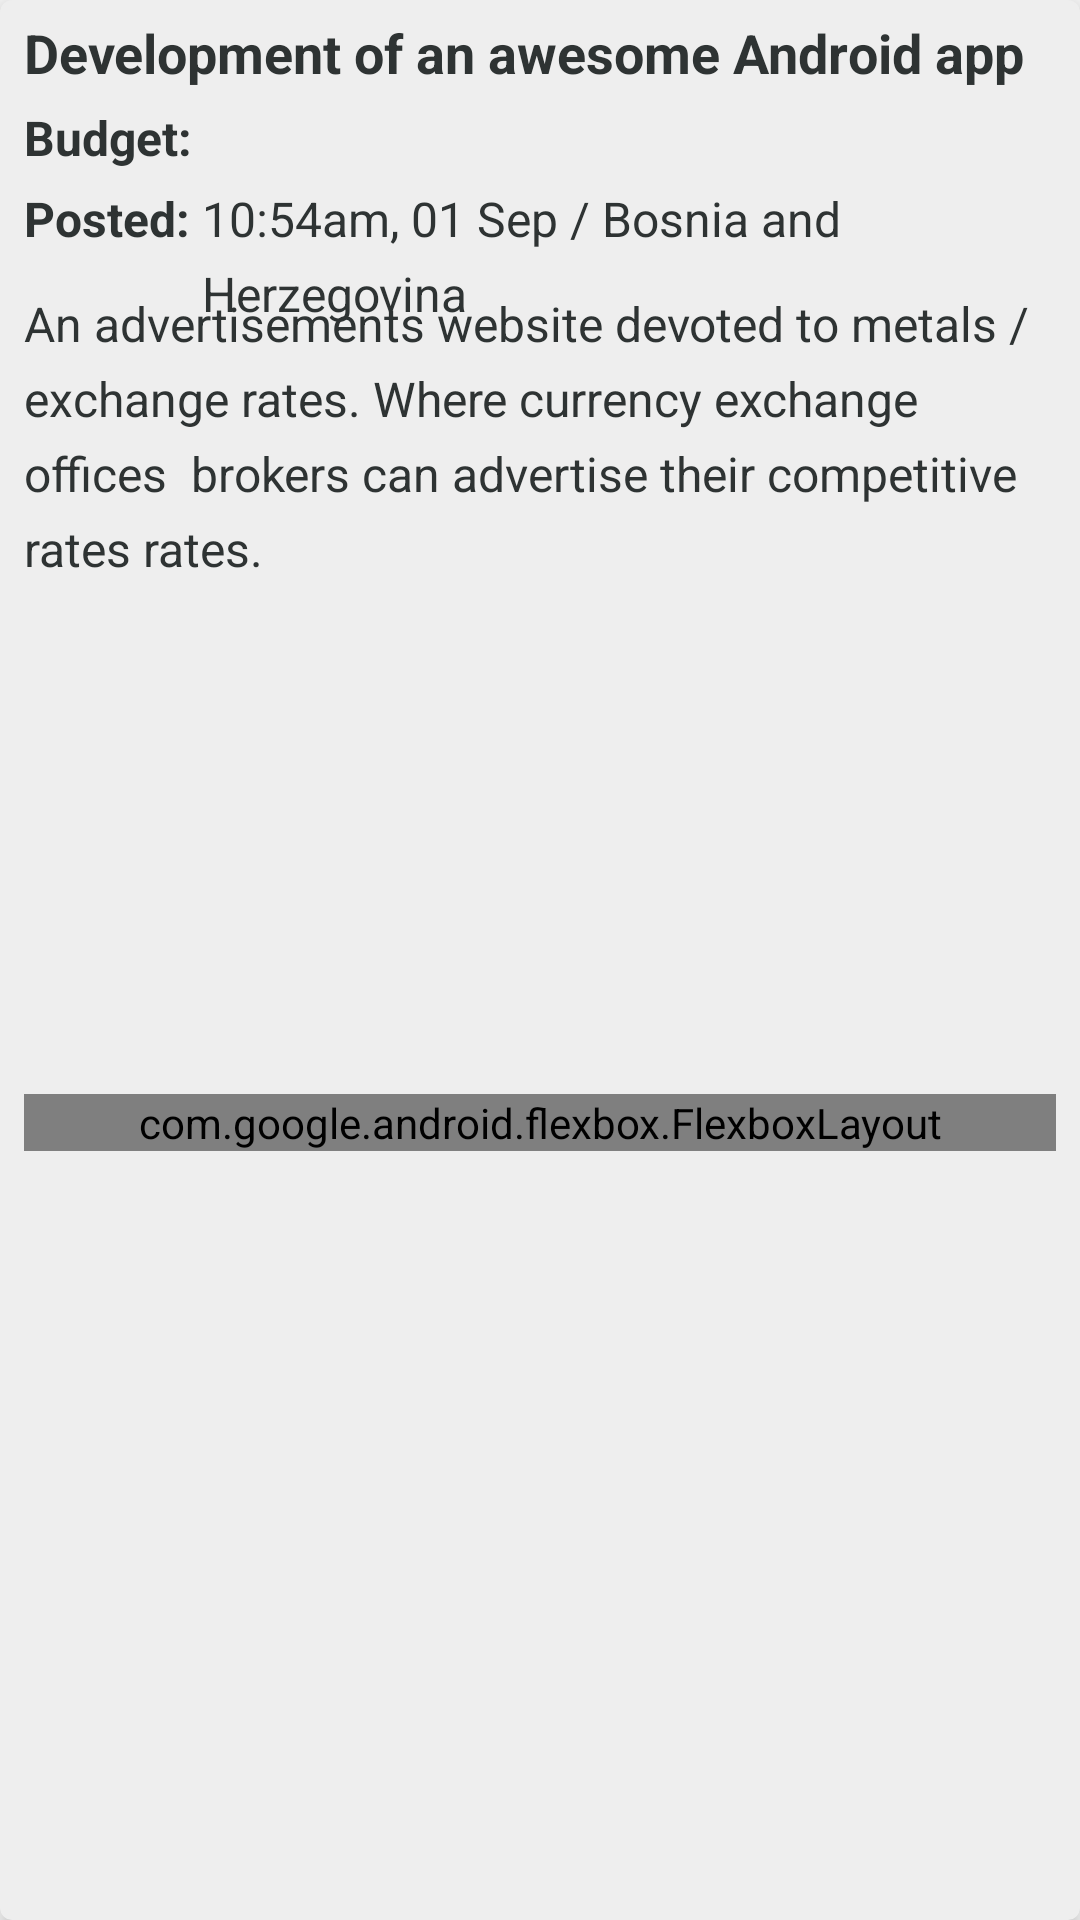

Layout XML and referenced resources for this Android screen:
<!-- AndroidManifest.xml: application theme AppTheme -->
<!-- res/layout/card_job.xml -->
<?xml version="1.0" encoding="utf-8"?>
<androidx.cardview.widget.CardView xmlns:android="http://schemas.android.com/apk/res/android"
    xmlns:app="http://schemas.android.com/apk/res-auto"
    xmlns:tools="http://schemas.android.com/tools"
    android:layout_width="match_parent"
    android:layout_height="wrap_content"
    android:layout_margin="@dimen/medium_margin"
    app:cardBackgroundColor="@color/card_background_unread"
    app:cardCornerRadius="4dp"
    app:cardElevation="4dp"
    tools:showIn="@layout/activity_jobs">

    <androidx.constraintlayout.widget.ConstraintLayout
        android:layout_width="match_parent"
        android:layout_height="match_parent"
        android:clipChildren="false">

        <include layout="@layout/card_job_base" />

        <com.google.android.flexbox.FlexboxLayout
            android:id="@+id/gate_facts_container"
            android:layout_width="match_parent"
            android:layout_height="wrap_content"
            app:layout_constraintTop_toBottomOf="@id/posted"
            app:layout_constraintStart_toStartOf="parent"
            app:layout_constraintEnd_toEndOf="parent"
            app:layout_constraintBottom_toBottomOf="parent"
            android:layout_margin="@dimen/medium_margin"
            app:flexDirection="row"
            app:flexWrap="wrap"
            android:clipChildren="false">

            <ImageView
                android:id="@+id/btn_mark_read"
                android:layout_width="48dp"
                android:layout_height="48dp"
                android:padding="8dp"
                android:clickable="true"
                android:focusable="true"
                android:foreground="?selectableItemBackgroundBorderless"
                android:tint="@color/black_100"
                android:src="@drawable/ic_check" />

            <ImageView
                android:id="@+id/btn_share"
                android:layout_width="48dp"
                android:layout_height="48dp"
                android:padding="8dp"
                android:clickable="true"
                android:focusable="true"
                android:foreground="?selectableItemBackgroundBorderless"
                android:tint="@color/black_100"
                android:src="@drawable/ic_computer" />

            <ImageView
                android:id="@+id/btn_favorite"
                android:layout_width="48dp"
                android:layout_height="48dp"
                android:padding="8dp"
                android:clickable="true"
                android:focusable="true"
                android:foreground="?selectableItemBackgroundBorderless"
                android:src="@drawable/ic_favorite_border" />
        </com.google.android.flexbox.FlexboxLayout>
    </androidx.constraintlayout.widget.ConstraintLayout>
</androidx.cardview.widget.CardView>
<!-- res/layout/activity_jobs.xml (included above) -->
<?xml version="1.0" encoding="utf-8"?>
<androidx.coordinatorlayout.widget.CoordinatorLayout xmlns:android="http://schemas.android.com/apk/res/android"
    xmlns:tools="http://schemas.android.com/tools"
    android:layout_width="match_parent"
    android:layout_height="match_parent"
    tools:context=".jobs.JobsActivity">

    <com.google.android.material.appbar.AppBarLayout
        android:layout_width="match_parent"
        android:layout_height="wrap_content"
        android:theme="@style/AppTheme.AppBarOverlay">

        <androidx.appcompat.widget.Toolbar
            style="@style/Toolbar"
            android:id="@+id/toolbar" />

    </com.google.android.material.appbar.AppBarLayout>

    <include layout="@layout/content_jobs" />
</androidx.coordinatorlayout.widget.CoordinatorLayout>
<!-- res/layout/card_job_base.xml (included above) -->
<?xml version="1.0" encoding="utf-8"?>
<merge xmlns:android="http://schemas.android.com/apk/res/android"
    xmlns:app="http://schemas.android.com/apk/res-auto"
    xmlns:tools="http://schemas.android.com/tools"
    android:layout_width="match_parent"
    android:layout_height="match_parent"
    tools:showIn="@layout/card_job">

    <TextView
        style="@style/UIKit.TextAppearance.Heading.XSmall.Bold"
        android:id="@+id/title"
        android:layout_width="match_parent"
        android:layout_height="wrap_content"
        android:layout_marginTop="@dimen/medium_margin"
        android:layout_marginStart="@dimen/medium_margin"
        android:layout_marginEnd="@dimen/medium_margin"
        app:layout_constraintTop_toTopOf="parent"
        app:layout_constraintStart_toStartOf="parent"
        app:layout_constraintEnd_toEndOf="parent"
        android:autoLink="web"
        android:linksClickable="true"
        android:textIsSelectable="true"
        android:clickable="true"
        android:focusable="false"
        tools:text="Development of an awesome Android app" />

    <TextView
        style="@style/UIKit.TextAppearance.Body.Medium.Bold"
        android:id="@+id/budget_label"
        android:layout_width="wrap_content"
        android:layout_height="wrap_content"
        android:layout_marginTop="@dimen/medium_margin"
        android:layout_marginStart="@dimen/medium_margin"
        app:layout_constraintTop_toBottomOf="@id/title"
        app:layout_constraintStart_toStartOf="parent"
        android:text="Budget: " />

    <TextView
        style="@style/UIKit.TextAppearance.Body.Medium"
        android:id="@+id/budget"
        android:layout_width="wrap_content"
        android:layout_height="wrap_content"
        android:layout_marginTop="@dimen/medium_margin"
        app:layout_constraintTop_toBottomOf="@id/title"
        app:layout_constraintStart_toEndOf="@id/budget_label"
        android:clickable="true"
        android:focusable="false" />

    <TextView
        style="@style/UIKit.TextAppearance.Body.Medium.Bold"
        android:id="@+id/posted_label"
        android:layout_width="wrap_content"
        android:layout_height="wrap_content"
        android:layout_marginTop="@dimen/medium_margin"
        android:layout_marginStart="@dimen/medium_margin"
        app:layout_constraintTop_toBottomOf="@id/budget_label"
        app:layout_constraintStart_toStartOf="parent"
        android:clickable="true"
        android:focusable="false"
        android:text="Posted: " />

    <TextView
        style="@style/UIKit.TextAppearance.Body.Medium"
        android:id="@+id/posted"
        android:layout_width="0dp"
        android:layout_height="wrap_content"
        android:layout_marginTop="@dimen/medium_margin"
        android:layout_marginEnd="@dimen/default_margin"
        app:layout_constraintTop_toBottomOf="@id/budget_label"
        app:layout_constraintStart_toEndOf="@id/posted_label"
        app:layout_constraintEnd_toEndOf="parent"
        android:clickable="true"
        android:focusable="false"
        tools:text="10:54am, 01 Sep / Bosnia and Herzegovina" />

    <TextView
        style="@style/UIKit.TextAppearance.Body.Medium"
        android:id="@+id/description"
        android:layout_width="match_parent"
        android:layout_height="wrap_content"
        android:layout_marginTop="@dimen/default_margin"
        android:layout_marginStart="@dimen/medium_margin"
        android:layout_marginEnd="@dimen/medium_margin"
        app:layout_constraintTop_toBottomOf="@id/posted_label"
        app:layout_constraintStart_toStartOf="parent"
        app:layout_constraintEnd_toEndOf="parent"
        android:autoLink="web"
        android:linksClickable="true"
        android:textIsSelectable="true"
        android:clickable="true"
        android:focusable="false"
        tools:text="An advertisements website devoted to metals /exchange rates. Where currency exchange offices  brokers can advertise their competitive rates rates." />
</merge>
<!-- res/layout/content_jobs.xml (included above) -->
<?xml version="1.0" encoding="utf-8"?>
<androidx.constraintlayout.widget.ConstraintLayout xmlns:android="http://schemas.android.com/apk/res/android"
    xmlns:app="http://schemas.android.com/apk/res-auto"
    xmlns:tools="http://schemas.android.com/tools"
    android:layout_width="match_parent"
    android:layout_height="match_parent"
    app:layout_behavior="@string/appbar_scrolling_view_behavior"
    tools:context=".jobs.JobsActivity"
    tools:showIn="@layout/activity_jobs">

    <androidx.swiperefreshlayout.widget.SwipeRefreshLayout
        android:id="@+id/swipe_refresh_layout"
        android:layout_width="0dp"
        android:layout_height="0dp"
        app:layout_constraintBottom_toBottomOf="parent"
        app:layout_constraintLeft_toLeftOf="parent"
        app:layout_constraintRight_toRightOf="parent"
        app:layout_constraintTop_toTopOf="parent">

        <androidx.recyclerview.widget.RecyclerView
            android:id="@+id/recycle_view"
            android:layout_width="match_parent"
            android:layout_height="match_parent"
            android:scrollbars="vertical"
            android:fadeScrollbars="false"
            tools:listitem="@layout/card_job"
            app:layoutManager="androidx.recyclerview.widget.LinearLayoutManager" />
    </androidx.swiperefreshlayout.widget.SwipeRefreshLayout>

    <androidx.core.widget.ContentLoadingProgressBar
        android:id="@+id/progress_indicator"
        style="?android:progressBarStyleLarge"
        android:layout_width="wrap_content"
        android:layout_height="wrap_content"
        android:visibility="gone"
        tools:visibility="visible"
        app:layout_constraintBottom_toBottomOf="parent"
        app:layout_constraintLeft_toLeftOf="parent"
        app:layout_constraintRight_toRightOf="parent"
        app:layout_constraintTop_toTopOf="parent" />

    <TextView
        android:id="@+id/empty"
        android:layout_width="wrap_content"
        android:layout_height="wrap_content"
        app:layout_constraintTop_toTopOf="parent"
        app:layout_constraintBottom_toBottomOf="parent"
        app:layout_constraintStart_toStartOf="parent"
        app:layout_constraintEnd_toEndOf="parent"
        android:visibility="gone"
        tools:visibility="visible"
        tools:text="No jobs" />
</androidx.constraintlayout.widget.ConstraintLayout>
<!-- resources referenced by this layout -->
<resources>
  <color name="black_100">#2e3333</color>
  <color name="card_background_unread">@color/black_10</color>
  <dimen name="default_margin">16dp</dimen>
  <dimen name="medium_margin">8dp</dimen>
  <!-- drawable ic_check (drawable) -->
  <vector xmlns:android="http://schemas.android.com/apk/res/android"
      android:width="24dp"
      android:height="24dp"
      android:viewportWidth="24.0"
      android:viewportHeight="24.0">
      <path
          android:fillColor="@android:color/white"
          android:pathData="M12,2C6.48,2 2,6.48 2,12s4.48,10 10,10 10,-4.48 10,-10S17.52,2 12,2zM10,17l-5,-5 1.41,-1.41L10,14.17l7.59,-7.59L19,8l-9,9z" />
  </vector>
  <style name="AppTheme.AppBarOverlay" parent="ThemeOverlay.AppCompat.Dark.ActionBar" />
  <style name="Toolbar">
          <item name="android:layout_height">?attr/actionBarSize</item>
          <item name="android:background">?attr/colorPrimary</item>
          <item name="android:layout_width">match_parent</item>
          <item name="android:elevation">4dp</item>
          <item name="theme">@style/ToolBarTheme</item>
          <item name="titleTextColor">@color/white</item>
          <item name="titleTextAppearance">@style/UIKit.TextAppearance.Heading.XSmall.Bold</item>
      </style>
  <style name="UIKit.TextAppearance.Body.Medium">
          <item name="android:textSize">@dimen/text_size_body_medium</item>
          <item name="android:lineSpacingExtra">@dimen/line_spacing_body_medium</item>
      </style>
  <style name="UIKit.TextAppearance.Body.Medium.Bold">
          <item name="android:textStyle">bold</item>
          <item name="android:lineSpacingExtra">@dimen/line_spacing_body_medium_bold</item>
      </style>
  <style name="UIKit.TextAppearance.Heading.XSmall.Bold">
          <item name="android:textStyle">bold</item>
          <item name="android:lineSpacingExtra">@dimen/line_spacing_heading_xsmall_bold</item>
      </style>
  <style name="AppTheme" parent="Theme.AppCompat.Light.DarkActionBar">
          
          <item name="colorPrimary">@color/colorPrimary</item>
          <item name="colorPrimaryDark">@color/colorPrimaryDark</item>
          <item name="colorAccent">@color/colorAccent</item>
      </style>
  <color name="black_10">#eeeeee</color>
  <style name="ToolBarTheme" parent="AppTheme">
          <item name="android:textColorPrimary">@android:color/white</item>
          <item name="android:textColorSecondary">@android:color/white</item>
          <item name="actionMenuTextColor">@android:color/white</item>
          <item name="drawerArrowStyle">@style/DrawerArrow</item>
          <item name="colorControlActivated">@color/colorAccent</item>
      </style>
  <color name="white">#FFFFFF</color>
  <dimen name="text_size_body_medium">16sp</dimen>
  <dimen name="line_spacing_body_medium">6sp</dimen>
  <dimen name="line_spacing_body_medium_bold">6sp</dimen>
  <dimen name="line_spacing_heading_xsmall_bold">6sp</dimen>
  <color name="colorPrimary">#008577</color>
  <color name="colorPrimaryDark">#00574B</color>
  <color name="colorAccent">#D81B60</color>
  <style name="DrawerArrow" parent="Widget.AppCompat.DrawerArrowToggle">
          <item name="spinBars">true</item>
          <item name="color">@android:color/white</item>
      </style>
</resources>
